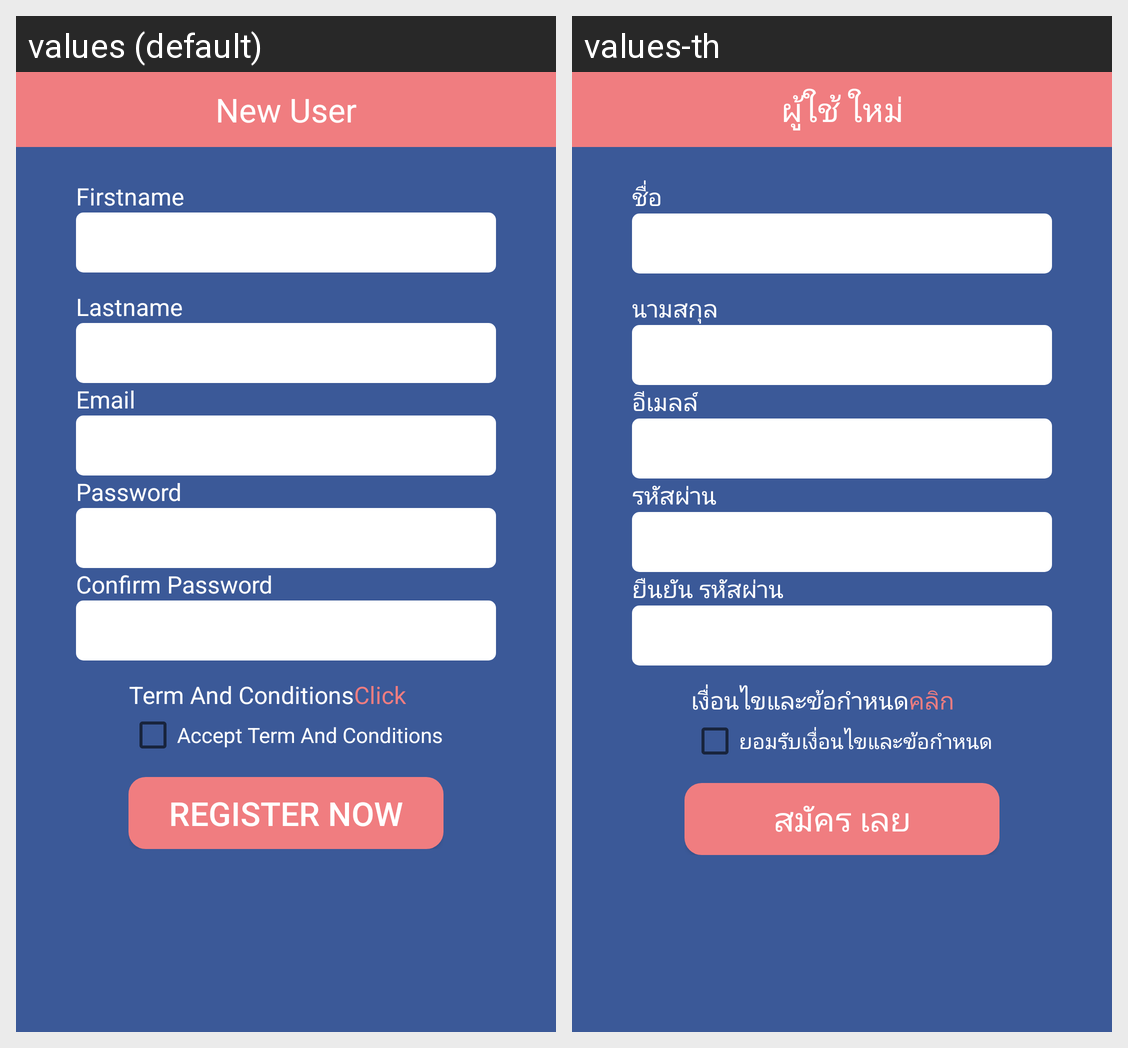

Translations of the strings shown on this Android screen, per locale in the grid:
Android screen res/layout/activity_register.xml rendered under 2 locales, left to right: values (default), values-th. Device: Nexus 5 (rendered at 1080×1920; each locale shown at half size, 540×960, under a caption strip naming it); theme AppTheme.
Strings drawn on this screen, with the default value and each locale's value (text and hints the layout hard-codes, and strings that could not be matched under every locale, appear in the picture but are not listed):

new_user
  values: New User
  values-th: ผู้ใช้ ใหม่

firstname
  values: Firstname
  values-th: ชื่อ

lastname
  values: Lastname
  values-th: นามสกุล

email
  values: Email
  values-th: อีเมลล์

password
  values: Password
  values-th: รหัสผ่าน

confirm_password
  values: Confirm Password
  values-th: ยืนยัน รหัสผ่าน

term_and_conditions
  values: Term And Conditions
  values-th: เงื่อนไขและข้อกำหนด

click
  values: Click
  values-th: คลิก

accept_term_and_conditions
  values: Accept Term And Conditions
  values-th: ยอมรับเงื่อนไขและข้อกำหนด

register_now
  values: Register Now
  values-th: สมัคร เลย
